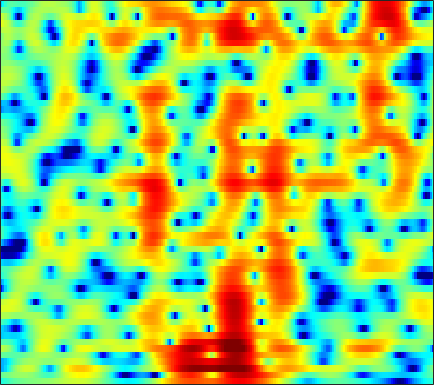

The data file committed next to this chart (first rows):
-3.4702, -3.1303, -2.6861, -2.2658, -1.9814, -1.6215, -1.298, -1.0802, -0.83021, -0.61898, -0.44034, -0.32612, -0.19859, -0.099861, -0.040849, 0.026336, 0.08862, 0.14196, 0.21894, 0.30318, 0.40367, 0.49146, 0.62796, 0.78476
-0.8722, -0.7079, -0.4668, -0.2108, -0.016, 0.2355, 0.4662, 0.6167, 0.7766, 0.8832, 0.9239, 0.9069, 0.8128, 0.6375, 0.4515, 0.131, -0.2655, -0.6033, -1.082, -1.55, -1.939, -2.128, -2.183, -1.967
-7.131, -6.859, -5.595, -3.95, -2.751, -1.329, -0.1457, 0.5898, 1.38, 1.972, 2.373, 2.552, 2.629, 2.521, 2.313, 1.857, 1.172, 0.49, -0.6829, -2.211, -4.14, -5.778, -7.571, -7.388
-6.937, -6.845, -6.123, -5.031, -4.144, -3.023, -2.033, -1.391, -0.66, -0.06528, 0.3975, 0.6653, 0.9253, 1.081, 1.135, 1.133, 1.052, 0.9498, 0.7728, 0.5715, 0.3822, 0.2707, 0.2008, 0.2404
-0.9156, -1.035, -1.159, -1.246, -1.293, -1.338, -1.363, -1.36, -1.314, -1.199, -0.9998, -0.7891, -0.4319, -0.02911, 0.2782, 0.6613, 0.9821, 1.169, 1.335, 1.404, 1.372, 1.288, 1.101, 0.8493
1.824, 1.611, 1.221, 0.6768, 0.1374, -0.8037, -2.067, -3.287, -5.357, -7.752, -9.038, -8.04, -5.3, -2.677, -1.062, 0.644, 1.904, 2.6, 3.242, 3.579, 3.611, 3.442, 2.936, 2.061
-1.633, -1.537, -1.558, -1.769, -2.059, -2.624, -3.393, -4.095, -5.116, -5.958, -6.166, -5.69, -4.333, -2.636, -1.387, 0.09655, 1.311, 2.036, 2.763, 3.227, 3.428, 3.411, 3.167, 2.672
-6.117, -5.709, -5.473, -5.467, -5.563, -5.724, -5.807, -5.751, -5.489, -4.988, -4.29, -3.653, -2.69, -1.662, -0.9094, 0.03181, 0.8663, 1.411, 2.009, 2.454, 2.741, 2.861, 2.898, 2.814
-5.64, -5.89, -6.625, -7.904, -9.309, -11.91, -14.97, -15.74, -12.87, -9.33, -6.554, -4.885, -3.066, -1.601, -0.6892, 0.322, 1.131, 1.626, 2.145, 2.517, 2.761, 2.87, 2.93, 2.909
-1.79, -2.152, -2.862, -3.832, -4.709, -5.949, -6.884, -7.02, -6.262, -4.838, -3.299, -2.224, -0.9752, 0.02231, 0.6264, 1.274, 1.759, 2.021, 2.238, 2.312, 2.258, 2.141, 1.905, 1.613
1.652, 1.584, 1.419, 1.196, 1.01, 0.7683, 0.588, 0.5148, 0.5084, 0.5849, 0.7084, 0.8192, 0.9565, 1.056, 1.108, 1.152, 1.15, 1.103, 0.9583, 0.6899, 0.2437, -0.2513, -1.171, -2.432
2.945, 3.044, 3.117, 3.125, 3.091, 2.985, 2.805, 2.618, 2.286, 1.854, 1.299, 0.7896, 0.003902, -0.8358, -1.433, -2.081, -2.416, -2.443, -2.276, -2.082, -2.068, -2.26, -2.882, -4.029
2.096, 2.344, 2.669, 2.938, 3.088, 3.188, 3.137, 2.977, 2.573, 1.905, 0.9169, -0.1008, -1.958, -4.654, -7.628, -14.28, -18.59, -12.11, -7.218, -4.48, -2.844, -2.067, -1.463, -1.221
-2.701, -1.948, -0.8543, 0.1746, 0.8351, 1.523, 1.971, 2.143, 2.144, 1.866, 1.317, 0.7255, -0.3057, -1.563, -2.52, -3.531, -3.874, -3.594, -2.746, -1.766, -0.9009, -0.3782, 0.1469, 0.4946
-13.37, -9.354, -5.807, -3.368, -1.988, -0.5967, 0.3947, 0.9279, 1.4, 1.633, 1.653, 1.567, 1.341, 1.047, 0.8218, 0.5316, 0.3186, 0.2327, 0.2004, 0.2272, 0.2979, 0.3507, 0.4134, 0.4699
-7.486, -6.259, -4.544, -2.965, -1.934, -0.7634, 0.1772, 0.7393, 1.32, 1.729, 1.98, 2.071, 2.086, 1.992, 1.846, 1.581, 1.251, 0.9579, 0.516, 0.04661, -0.4109, -0.7098, -1.001, -1.132
-2.982, -2.531, -1.871, -1.163, -0.6355, 0.04729, 0.6852, 1.121, 1.622, 2.032, 2.349, 2.506, 2.603, 2.556, 2.414, 2.093, 1.558, 0.9935, 0.0008442, -1.304, -2.97, -4.379, -6.101, -6.677
-2.006, -1.938, -1.777, -1.505, -1.244, -0.8291, -0.3577, 0.02822, 0.5724, 1.099, 1.591, 1.916, 2.258, 2.456, 2.505, 2.382, 1.982, 1.49, 0.5155, -0.9531, -3.105, -5.306, -9.027, -10.66
-5.326, -5.778, -6.144, -6.28, -6.211, -5.915, -5.399, -4.882, -4.023, -3.05, -2.036, -1.294, -0.3708, 0.426, 0.9154, 1.363, 1.622, 1.678, 1.548, 1.235, 0.8128, 0.4802, 0.1902, 0.1882
-13.57, -15.08, -15.72, -15.63, -15.54, -15.55, -15.15, -14.31, -12.54, -10.31, -8.039, -6.431, -4.487, -2.76, -1.655, -0.4014, 0.6304, 1.221, 1.798, 2.193, 2.443, 2.552, 2.644, 2.726
-18.92, -22.3, -21.25, -20.26, -21.05, -24.5, -33.9, -31.56, -22.35, -17.61, -13.9, -11.21, -7.924, -5.046, -3.224, -1.134, 0.5156, 1.473, 2.472, 3.158, 3.552, 3.703, 3.703, 3.539
-6.111, -7.549, -9.328, -10.96, -12.24, -14.11, -16.03, -17.66, -21.37, -31.51, -21.54, -14.52, -8.779, -4.778, -2.438, 0.08681, 1.956, 3.037, 4.127, 4.799, 5.07, 5.034, 4.645, 3.819
-1.356, -2.358, -3.621, -4.886, -5.774, -6.907, -7.957, -8.636, -9.278, -9.095, -8.022, -6.631, -4.441, -2.257, -0.7605, 0.9972, 2.382, 3.25, 4.108, 4.625, 4.824, 4.704, 4.19, 3.164
-1.666, -2.429, -3.372, -4.17, -4.644, -5.095, -5.356, -5.391, -5.22, -4.868, -4.236, -3.648, -2.744, -1.762, -0.9915, -0.04968, 0.833, 1.434, 2.089, 2.6, 2.93, 3.04, 2.978, 2.706
-3.759, -4.772, -5.926, -6.575, -6.718, -6.483, -5.964, -5.51, -4.874, -4.311, -3.773, -3.396, -2.943, -2.526, -2.195, -1.764, -1.194, -0.7248, -0.03797, 0.7097, 1.392, 1.874, 2.397, 2.795
-6.651, -9.336, -14.21, -17.73, -14.82, -10.64, -7.894, -6.456, -5.155, -4.275, -3.851, -3.747, -3.884, -4.313, -4.797, -5.383, -5.506, -5.088, -3.755, -2.06, -0.4194, 0.6827, 1.937, 2.923
-4.883, -6.544, -8.689, -9.595, -9.12, -7.581, -5.988, -5.001, -4.027, -3.486, -3.359, -3.593, -4.392, -5.898, -7.731, -12, -24.22, -20.31, -9.832, -5.144, -2.068, -0.3614, 1.393, 2.72
-2.462, -3.15, -3.836, -4.174, -4.162, -3.858, -3.346, -2.962, -2.495, -2.236, -2.195, -2.352, -2.823, -3.566, -4.238, -5.128, -5.516, -5.32, -4.261, -2.79, -1.259, -0.1974, 1.065, 2.139
-2.811, -3.682, -4.447, -4.597, -4.252, -3.469, -2.553, -1.913, -1.206, -0.7159, -0.4824, -0.433, -0.5433, -0.8311, -1.107, -1.434, -1.7, -1.77, -1.657, -1.333, -0.7676, -0.2637, 0.5175, 1.321
-4.766, -8.081, -14.76, -13.07, -8.342, -4.328, -1.835, -0.5145, 0.6839, 1.441, 1.81, 1.874, 1.712, 1.3, 0.8453, 0.08864, -0.8417, -1.523, -2.431, -3.005, -2.999, -2.545, -1.538, -0.3272
-1.092, -2.295, -3.411, -3.205, -2.191, -0.523, 0.9703, 1.836, 2.672, 3.13, 3.265, 3.132, 2.673, 1.903, 1.097, -0.3877, -2.319, -4.318, -7.878, -13.56, -17.07, -12.12, -7.22, -4.101
1.674, 1.631, 1.631, 1.801, 2.01, 2.374, 2.747, 2.975, 3.15, 3.132, 2.881, 2.537, 1.844, 0.8505, -0.1085, -1.634, -3.569, -5.188, -7.594, -9.687, -10.57, -10, -8.434, -6.746
2.617, 2.831, 3.039, 3.208, 3.297, 3.386, 3.405, 3.375, 3.221, 2.941, 2.485, 2.031, 1.233, 0.1946, -0.7363, -2.155, -3.803, -5.086, -6.909, -8.444, -9.621, -9.999, -9.938, -9.266
3.204, 3.422, 3.623, 3.712, 3.733, 3.696, 3.575, 3.441, 3.182, 2.845, 2.389, 1.943, 1.203, 0.2525, -0.6142, -2.074, -3.804, -5.477, -8.09, -11.54, -16.05, -19.15, -17.67, -14.21
3.501, 3.645, 3.713, 3.638, 3.513, 3.27, 3.012, 2.808, 2.587, 2.361, 2.133, 1.911, 1.517, 0.945, 0.3462, -0.6744, -2.09, -3.343, -5.536, -8.144, -11.09, -12.6, -12.73, -11.48
3.312, 3.401, 3.224, 2.767, 2.233, 1.387, 0.5787, 0.1489, -0.005417, 0.268, 0.7653, 1.16, 1.539, 1.713, 1.688, 1.46, 0.98, 0.4803, -0.3205, -1.267, -2.138, -2.768, -3.424, -4.024
2.164, 2.205, 1.738, 0.6286, -0.6739, -3.233, -7.242, -10.99, -11.03, -6.416, -3.214, -1.582, -0.05871, 0.9582, 1.511, 1.972, 2.285, 2.344, 2.377, 2.245, 2.028, 1.804, 1.422, 0.888
0.843, 0.7273, 0.1649, -0.9214, -2.071, -4.078, -6.464, -7.891, -8.177, -6.777, -5.09, -4.051, -2.892, -1.893, -1.225, -0.3967, 0.3862, 0.9552, 1.576, 2.122, 2.472, 2.651, 2.712, 2.619
0.4689, 0.188, -0.3551, -1.067, -1.732, -2.68, -3.62, -4.247, -5.005, -5.537, -6.076, -6.44, -6.853, -6.872, -6.418, -5.054, -3.419, -2.091, -0.5845, 0.6852, 1.688, 2.26, 2.82, 3.168
-0.4142, -0.7514, -1.224, -1.737, -2.178, -2.82, -3.537, -4.149, -5.119, -6.274, -7.923, -9.664, -13.52, -22.47, -23.86, -12.7, -7.626, -4.953, -2.4, -0.4957, 0.992, 1.847, 2.764, 3.412
-3.372, -3.474, -3.61, -3.834, -4.044, -4.457, -4.893, -5.281, -5.761, -6.418, -7.206, -7.942, -8.941, -9.477, -9.153, -7.628, -5.649, -4.13, -2.323, -0.7637, 0.5784, 1.433, 2.428, 3.224
-8.567, -7.377, -6.64, -6.643, -6.961, -7.523, -7.935, -7.927, -7.528, -6.966, -6.412, -6.059, -5.577, -5.163, -4.809, -4.192, -3.463, -2.918, -2.043, -1.15, -0.2026, 0.5759, 1.586, 2.571
-6.943, -6.319, -6.367, -7.475, -9.206, -13.04, -19.26, -17.43, -11.67, -8.04, -5.903, -4.823, -3.917, -3.396, -3.198, -3.188, -3.31, -3.524, -3.755, -3.717, -3.092, -2.16, -0.5698, 1.145
-0.9158, -1.394, -2.235, -3.448, -4.618, -6.448, -7.678, -7.516, -6.169, -4.638, -3.436, -2.834, -2.47, -2.496, -2.765, -3.51, -4.797, -6.132, -9.072, -14.28, -16.93, -10.94, -5.203, -1.425
1.591, 1.278, 0.8022, 0.2554, -0.1795, -0.7271, -1.138, -1.319, -1.444, -1.503, -1.615, -1.829, -2.284, -3.026, -3.77, -4.933, -6.297, -7.464, -8.887, -9.835, -9.337, -7.761, -4.93, -2.186
2.041, 2.074, 2.008, 1.839, 1.656, 1.371, 1.028, 0.7292, 0.2832, -0.2465, -0.9411, -1.595, -2.683, -4.118, -5.428, -7.503, -9.673, -10.93, -11.24, -9.804, -7.72, -6.074, -3.86, -1.847
1.66, 1.948, 2.161, 2.211, 2.161, 1.983, 1.694, 1.401, 0.9113, 0.2779, -0.5366, -1.287, -2.581, -4.238, -5.865, -8.801, -13.38, -18.94, -19.2, -12.06, -7.808, -5.55, -3.177, -1.321
0.8774, 1.215, 1.489, 1.587, 1.563, 1.413, 1.16, 0.9174, 0.5152, 0.01371, -0.5713, -1.093, -1.901, -2.842, -3.642, -4.756, -5.711, -6.14, -6.04, -5.17, -3.884, -2.85, -1.532, -0.3588
0.2979, 0.4875, 0.5968, 0.5323, 0.3968, 0.1192, -0.225, -0.4784, -0.8003, -1.073, -1.282, -1.416, -1.567, -1.751, -1.877, -2.033, -2.106, -2.088, -1.928, -1.584, -1.113, -0.6998, -0.1262, 0.4625
0.2478, 0.2538, 0.08457, -0.3003, -0.7429, -1.475, -2.311, -2.885, -3.391, -3.409, -2.988, -2.513, -1.835, -1.251, -0.8819, -0.5077, -0.2389, -0.06309, 0.0992, 0.2232, 0.3512, 0.4672, 0.6286, 0.8288
0.6316, 0.6463, 0.387, -0.2515, -1.054, -2.683, -5.151, -7.777, -11.5, -10.32, -6.459, -4.151, -1.96, -0.4339, 0.3518, 1.058, 1.438, 1.557, 1.543, 1.349, 1.038, 0.7526, 0.3952, 0.1079
0.4705, 1.001, 1.267, 0.9801, 0.4017, -0.8875, -2.834, -4.659, -6.64, -6.054, -3.595, -1.792, 0.09291, 1.417, 2.077, 2.594, 2.723, 2.554, 2.071, 1.295, 0.2049, -0.8219, -2.427, -4.152
-0.1833, 0.7773, 1.488, 1.667, 1.544, 1.145, 0.6567, 0.3341, 0.1024, 0.217, 0.6676, 1.115, 1.737, 2.22, 2.429, 2.44, 2.107, 1.615, 0.5617, -0.9223, -2.874, -4.607, -7.398, -11.03
1.598, 1.887, 2.026, 1.937, 1.743, 1.362, 0.9692, 0.7454, 0.602, 0.6963, 0.9925, 1.292, 1.693, 1.968, 2.036, 1.844, 1.272, 0.5622, -0.8409, -2.925, -5.807, -8.61, -12.6, -14.08
3.325, 3.024, 2.469, 1.725, 1.02, -0.08466, -1.338, -2.158, -2.686, -2.294, -1.264, -0.367, 0.6914, 1.452, 1.792, 1.912, 1.613, 1.069, -0.07624, -1.801, -4.216, -6.54, -10.08, -10.99
2.505, 2.009, 1.234, 0.128, -1.033, -3.188, -6.581, -10.93, -23.11, -11.84, -6.049, -3.513, -1.279, 0.1928, 0.9089, 1.495, 1.696, 1.638, 1.262, 0.6665, -0.05135, -0.5806, -1.077, -1.146
-0.8271, -0.8661, -1.018, -1.432, -1.976, -3.117, -4.526, -5.619, -6.353, -5.755, -4.325, -3.16, -1.814, -0.705, -0.06018, 0.5902, 1.041, 1.273, 1.441, 1.475, 1.426, 1.367, 1.318, 1.323
-5.786, -4.027, -2.516, -1.661, -1.35, -1.297, -1.491, -1.667, -1.893, -2.021, -1.977, -1.86, -1.554, -1.186, -0.812, -0.2898, 0.2616, 0.6456, 1.128, 1.494, 1.738, 1.851, 1.899, 1.852
